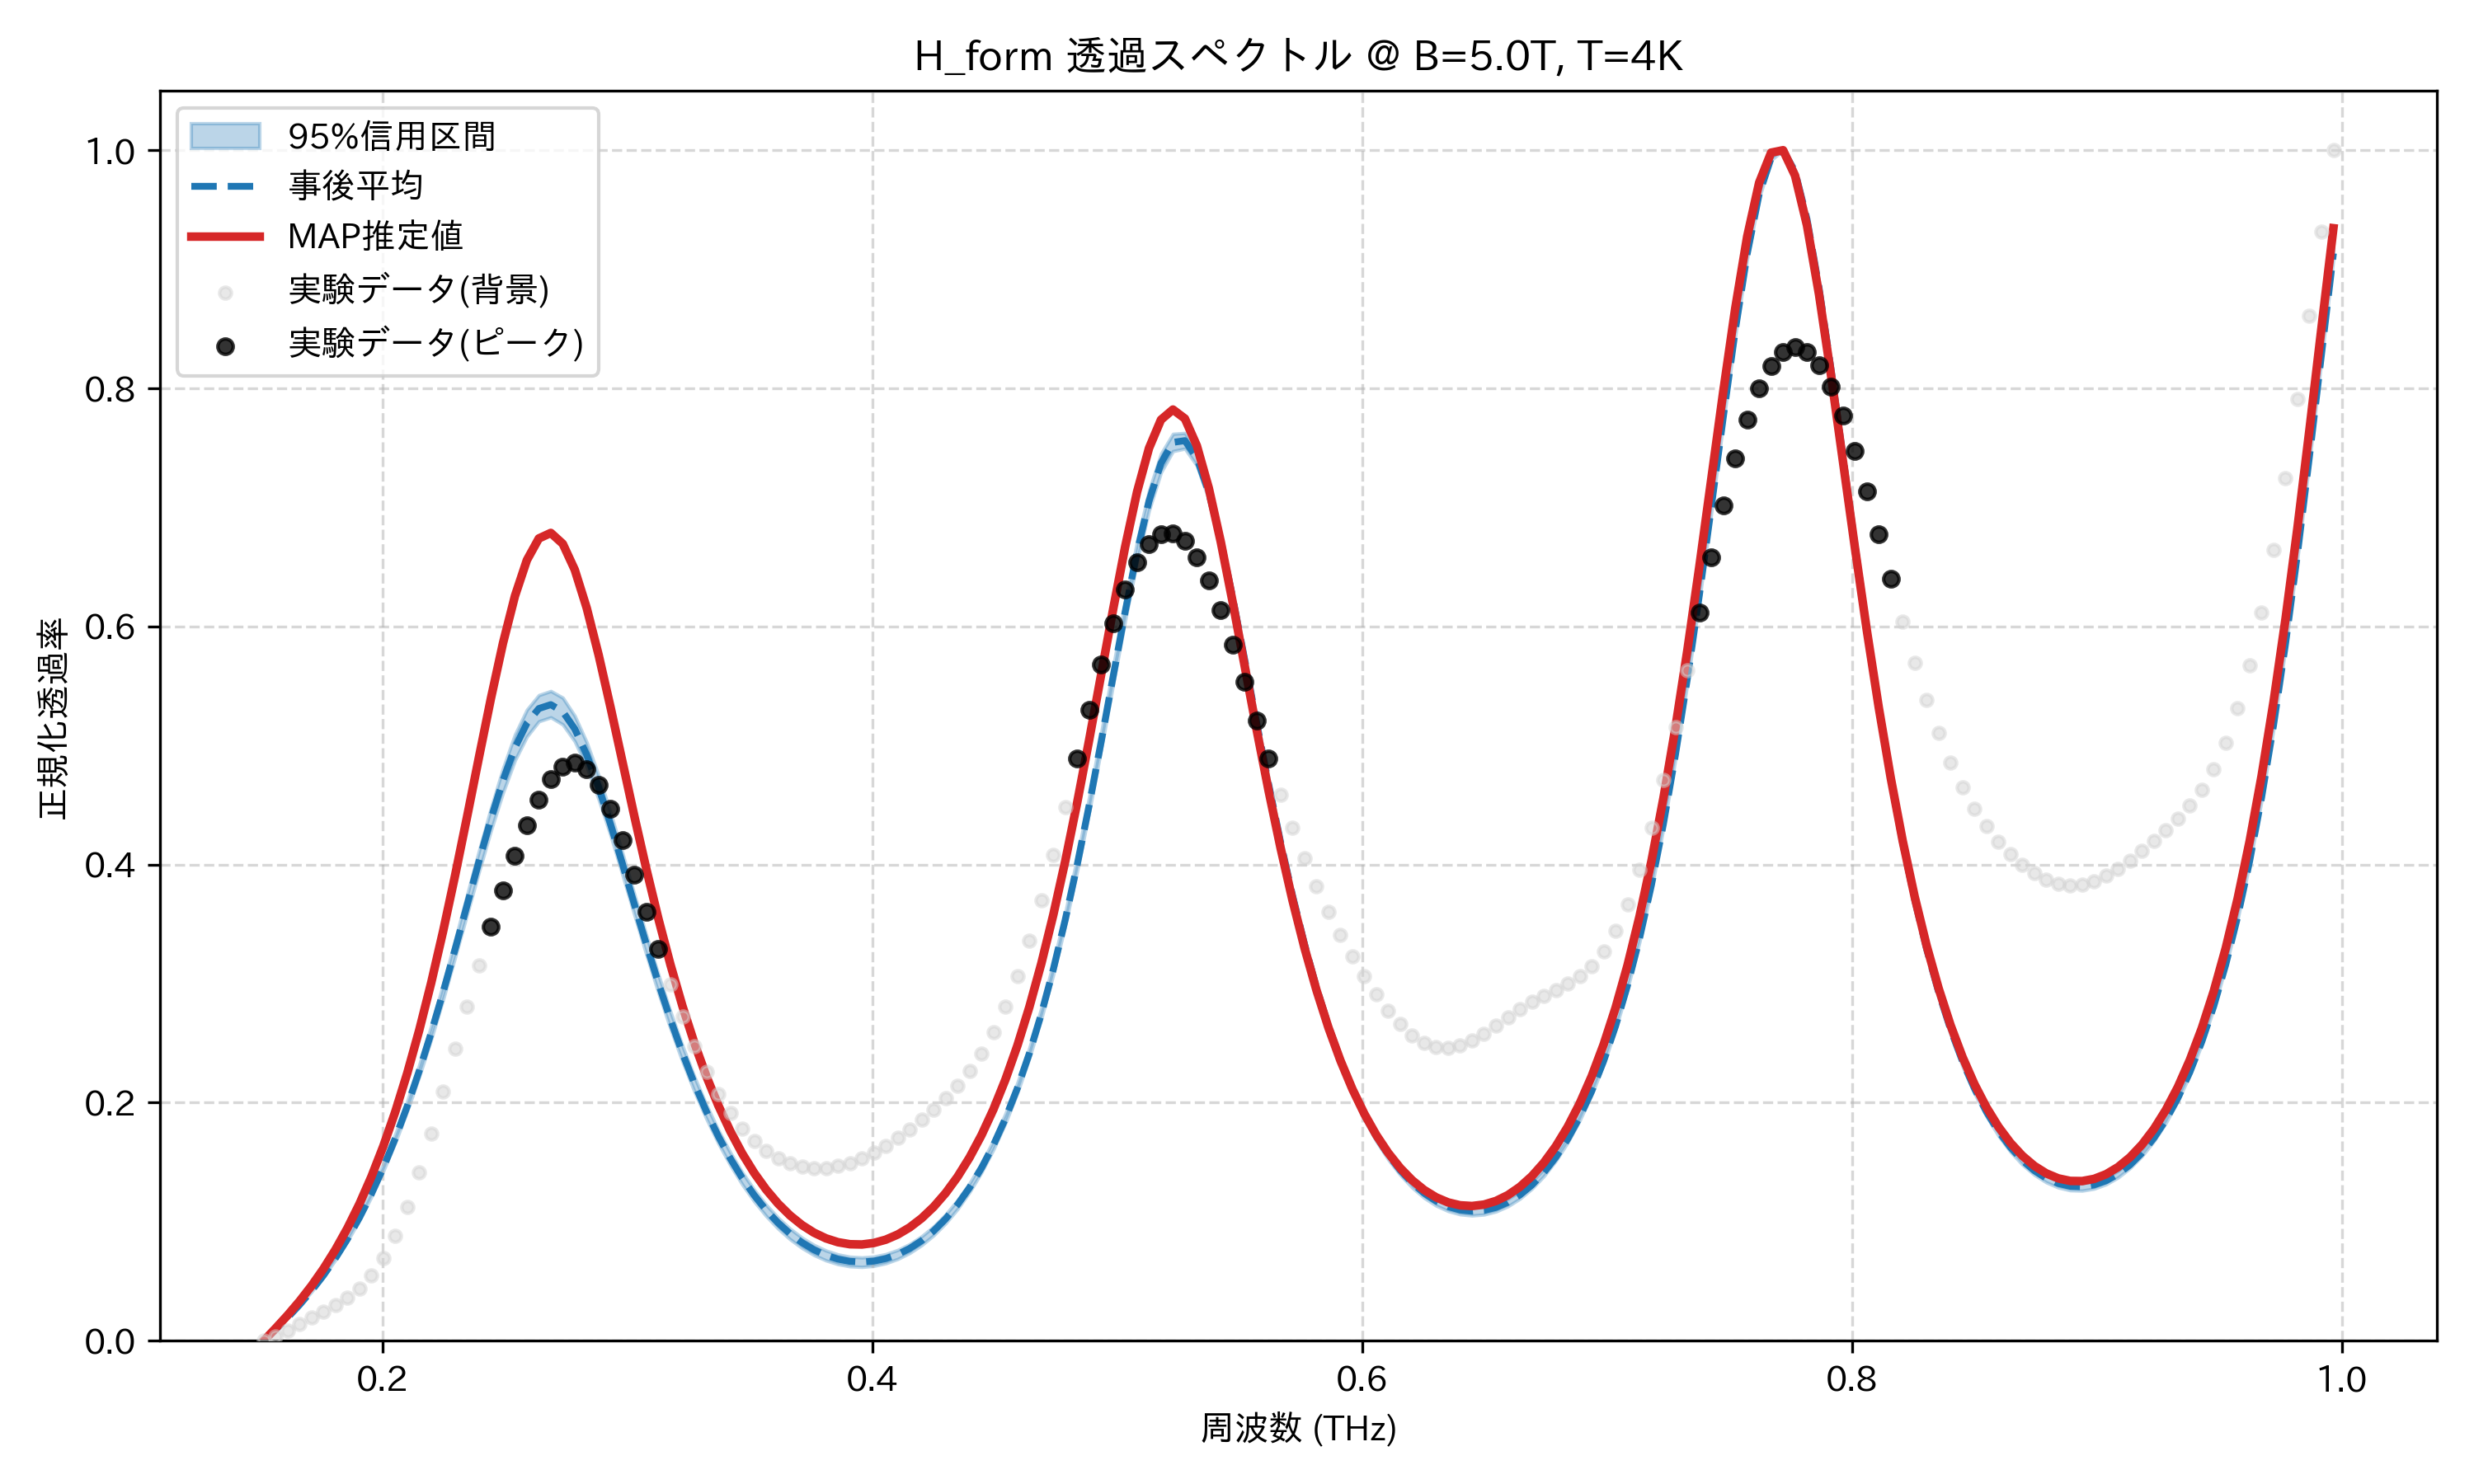

Values plotted in this chart, from the file beside it:
frequency_thz, mean_transmission, map_transmission, lower_95, upper_95, observed_normalized
0.1514, 0.0, 0.0, 0.0, 0.0, 0.0
0.1563, 0.009435, 0.01053, 0.009217, 0.009662, 0.003879
0.1612, 0.01944, 0.02151, 0.01904, 0.01982, 0.008792
0.1661, 0.03021, 0.0333, 0.02968, 0.03073, 0.01406
0.171, 0.04199, 0.04622, 0.04128, 0.04267, 0.0193
0.1759, 0.05499, 0.06056, 0.05399, 0.0559, 0.02448
0.1808, 0.06943, 0.0766, 0.06814, 0.07062, 0.0299
0.1856, 0.0855, 0.09462, 0.08391, 0.08706, 0.03616
0.1905, 0.1034, 0.1149, 0.1015, 0.1054, 0.04409
0.1954, 0.1234, 0.1378, 0.121, 0.1258, 0.05473
0.2003, 0.1455, 0.1635, 0.1428, 0.1484, 0.06912
0.2052, 0.1701, 0.1924, 0.1667, 0.1737, 0.08815
0.2101, 0.1971, 0.2248, 0.1932, 0.2014, 0.1122
0.2149, 0.2267, 0.2609, 0.222, 0.2317, 0.1411
0.2198, 0.2587, 0.3007, 0.2533, 0.2645, 0.1739
0.2247, 0.293, 0.3442, 0.2868, 0.2995, 0.2091
0.2296, 0.329, 0.3909, 0.3222, 0.3365, 0.2451
0.2345, 0.366, 0.4401, 0.3583, 0.3745, 0.2808
0.2394, 0.403, 0.4904, 0.3942, 0.4117, 0.3152
0.2443, 0.4384, 0.5399, 0.4288, 0.4476, 0.3479
0.2491, 0.4708, 0.5859, 0.4603, 0.4808, 0.3786
0.254, 0.4981, 0.6255, 0.4876, 0.5092, 0.4071
0.2589, 0.5187, 0.6557, 0.5075, 0.5301, 0.4327
0.2638, 0.5311, 0.6739, 0.5203, 0.5423, 0.4547
0.2687, 0.5344, 0.6786, 0.5237, 0.5458, 0.4717
0.2736, 0.5284, 0.6694, 0.5177, 0.5402, 0.4823
0.2785, 0.514, 0.6477, 0.5035, 0.5249, 0.4855
0.2833, 0.4922, 0.6155, 0.4819, 0.5027, 0.4804
0.2882, 0.4648, 0.5759, 0.4547, 0.4747, 0.4672
0.2931, 0.4335, 0.5317, 0.4244, 0.4433, 0.4468
0.298, 0.4001, 0.4857, 0.3911, 0.4092, 0.4208
0.3029, 0.3661, 0.4398, 0.3572, 0.3744, 0.3913
0.3078, 0.3325, 0.3956, 0.3239, 0.3402, 0.3602
0.3127, 0.3002, 0.3542, 0.2921, 0.3073, 0.3293
0.3175, 0.2699, 0.316, 0.2623, 0.2764, 0.2997
0.3224, 0.2418, 0.2812, 0.2347, 0.2478, 0.2723
0.3273, 0.216, 0.2501, 0.2095, 0.2218, 0.2477
0.3322, 0.1927, 0.2223, 0.1866, 0.1982, 0.226
0.3371, 0.1718, 0.1977, 0.166, 0.177, 0.2072
0.342, 0.1532, 0.1761, 0.1476, 0.1581, 0.1914
0.3468, 0.1367, 0.1573, 0.1314, 0.1415, 0.1783
0.3517, 0.1223, 0.141, 0.1171, 0.1268, 0.1677
0.3566, 0.1098, 0.127, 0.1048, 0.1142, 0.1595
0.3615, 0.09902, 0.1152, 0.09422, 0.1033, 0.1533
0.3664, 0.08994, 0.1053, 0.08529, 0.09416, 0.1489
0.3713, 0.08244, 0.09717, 0.07793, 0.08658, 0.1462
0.3762, 0.07642, 0.09079, 0.07204, 0.08049, 0.145
0.381, 0.07182, 0.08603, 0.06754, 0.07583, 0.1452
0.3859, 0.06859, 0.08282, 0.06438, 0.07255, 0.1467
0.3908, 0.06671, 0.08112, 0.06255, 0.07061, 0.1494
0.3957, 0.06615, 0.0809, 0.06207, 0.07001, 0.1532
0.4006, 0.06692, 0.08217, 0.06293, 0.07074, 0.1581
0.4055, 0.06906, 0.08495, 0.06514, 0.07282, 0.1639
0.4104, 0.07259, 0.08929, 0.06874, 0.07631, 0.1705
0.4152, 0.07759, 0.09527, 0.0738, 0.08125, 0.1777
0.4201, 0.08415, 0.103, 0.08039, 0.08781, 0.1856
0.425, 0.09237, 0.1125, 0.08865, 0.09603, 0.1941
0.4299, 0.1024, 0.1241, 0.09871, 0.1061, 0.2035
0.4348, 0.1144, 0.1378, 0.1107, 0.1182, 0.2141
0.4397, 0.1286, 0.154, 0.1249, 0.1324, 0.2265
... 114 more rows
